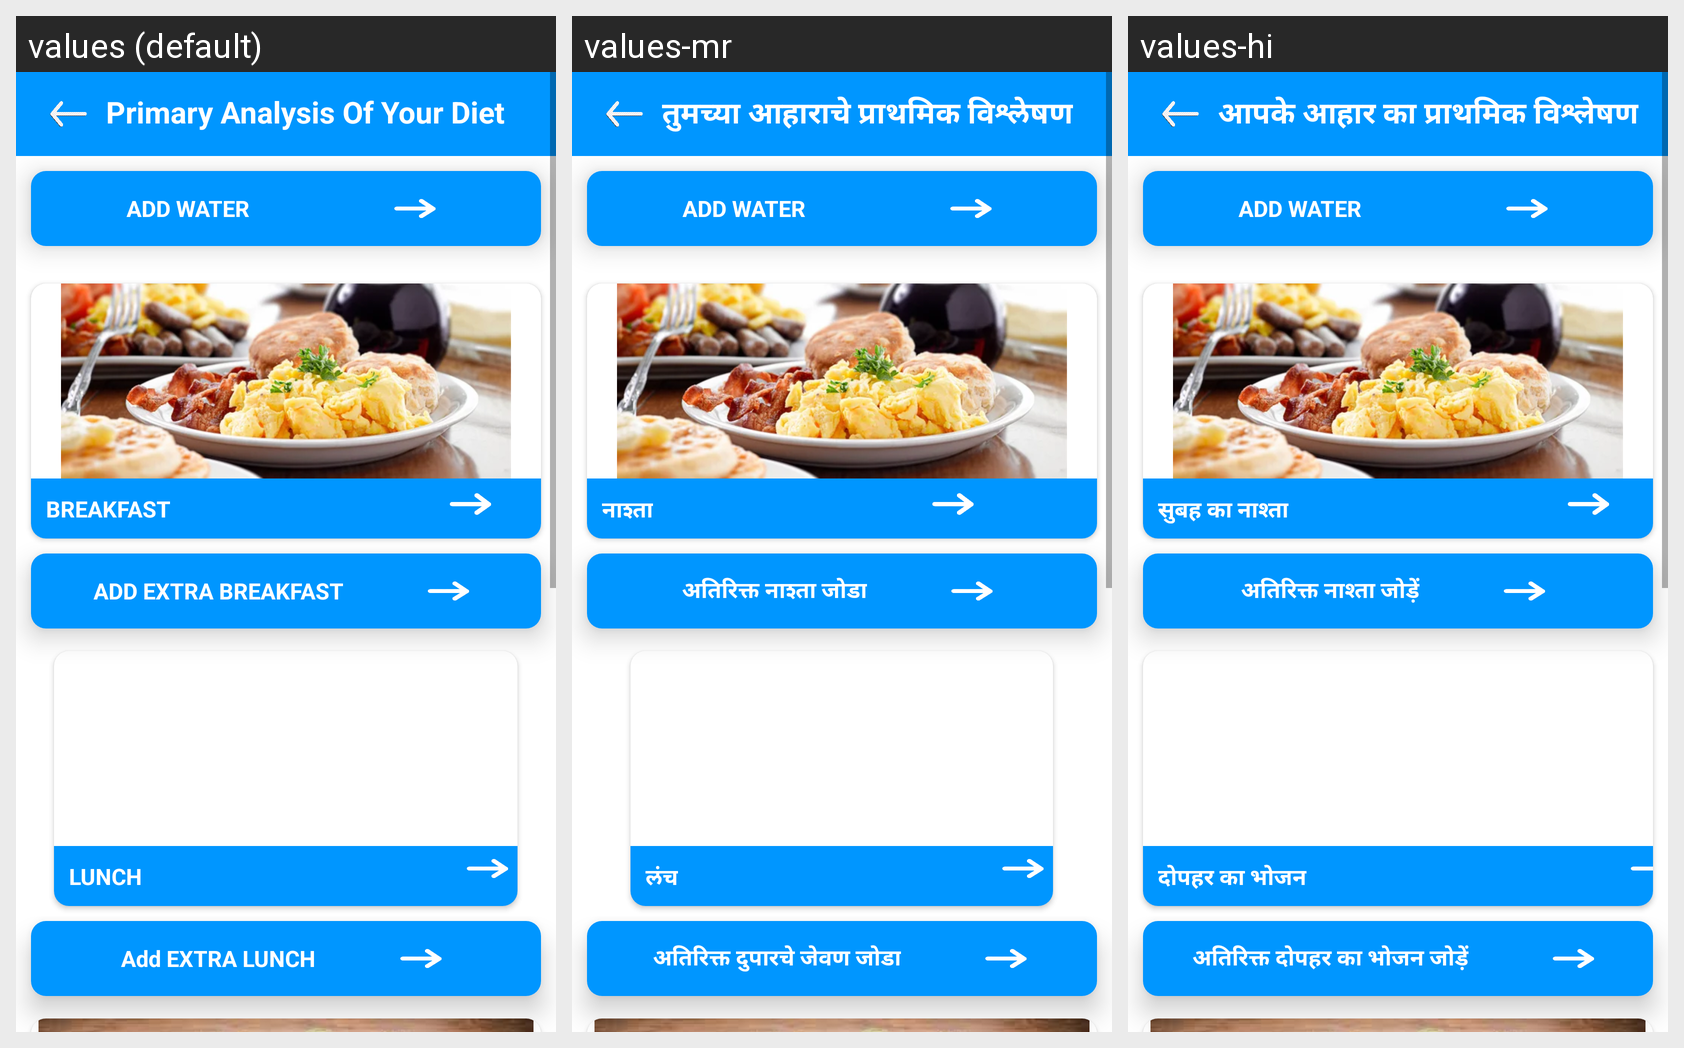

Strings drawn on this Android screen and how each of the app's shown locales translates them:
Android screen res/layout/fragment_primary_analysis_diet.xml rendered under 3 locales, left to right: values (default), values-mr, values-hi. Device: Nexus 5 (rendered at 1080×1920; each locale shown at half size, 540×960, under a caption strip naming it); theme Theme.HealthifyApp.
Strings drawn on this screen, with the default value and each locale's value (text and hints the layout hard-codes, and strings that could not be matched under every locale, appear in the picture but are not listed):

fragment_home
  values: Primary Analysis Of Your Diet
  values-mr: तुमच्या आहाराचे प्राथमिक विश्लेषण
  values-hi: आपके आहार का प्राथमिक विश्लेषण

add_water
  values: ADD WATER
  values-mr: ADD WATER  [not translated; the default value is used]
  values-hi: ADD WATER  [not translated; the default value is used]

breakfast
  values: BREAKFAST
  values-mr: नाश्ता
  values-hi: सुबह का नाश्ता

add_extra_breakfast
  values: ADD EXTRA BREAKFAST
  values-mr: अतिरिक्त नाश्ता जोडा
  values-hi: अतिरिक्त नाश्ता जोड़ें

lunch
  values: LUNCH
  values-mr: लंच
  values-hi: दोपहर का भोजन

add_extra_lunch
  values: Add EXTRA LUNCH
  values-mr:  अतिरिक्त दुपारचे जेवण जोडा
  values-hi: अतिरिक्त दोपहर का भोजन जोड़ें
